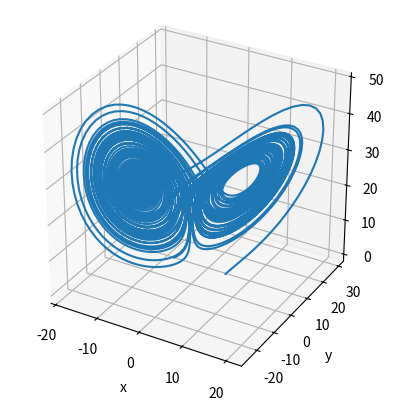

Here is the Python script that generated this plot:
import numpy as np
import matplotlib.pyplot as plt
from scipy.integrate import ode
from mpl_toolkits.mplot3d import Axes3D

'''
Primer intento por resolver el sistema de Lorenz
'''
#crea figuras

fig=plt.figure(1)
fig.clf()
ax=fig.add_subplot(111,projection='3d')
ax.set_aspect('equal')

#parametros
o=10
b=8/3.
rho=28

#funciones

dx= lambda x,y,z: (o*(y-x))
dy= lambda x,y,z: (x*(rho-z)-y)
dz= lambda x,y,z: (x*y-b*z)

#func= lambda x,y,z: dx,dy,dz
def func(t,var):
    x,y,z=var
    xd=dx(x,y,z)
    yd=dy(x,y,z)
    zd=dz(x,y,z)
    return [xd,yd,zd]

#condiciones iniciales
x0=5; y0=8; z0=-1; t0=0
ci=[x0,y0,z0]


r=ode(func)
#se fijo un paso maximo porque el programa entregaba advertencia de que el paso
#se volvia muy pequeño (UserWarning: dopri5: step size becomes too small)
r.set_integrator('dopri5',max_step=0.01)
r.set_initial_value(ci,t0)

#t=np.linspace(t0,35,10000) #se recomienda ver el grafico en tf=35
t=np.linspace(t0,80,10000)
x=np.zeros(len(t))
y=np.zeros(len(t))
z=np.zeros(len(t))

for i in range(len(t)):
    r.integrate(t[i])
    x[i],y[i],z[i]=r.y

ax.plot(x,y,z)
ax.set_xlabel('x')
ax.set_ylabel('y')
ax.set_zlabel('z')

plt.show()

#print x
#print y
#print z
